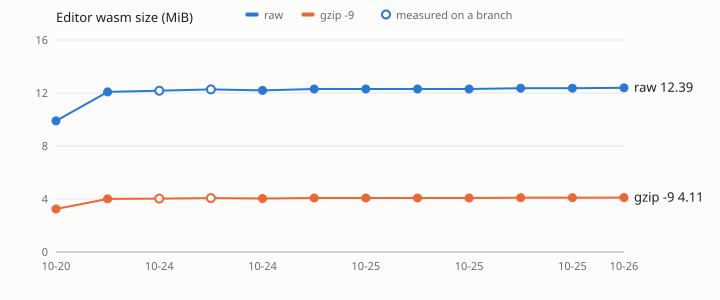

The file beside this chart, header and first rows:
date, commit, pr, raw_bytes, gzip_bytes, ref
2026-10-20, 4ece1b1d395eb89b45e5574009917f6a5f62a94f, , 10373991, 3405489, main
2026-10-24, 3ff03cf84372b39ec69848d83d266a193058e0f2, , 12670295, 4202645, main
2026-10-24, 5cb7a0a2f699e8da0af0436545eeeab519a5b32d, , 12763446, 4227451, story/text-kerning
2026-10-24, 3082c822b03d831f29be974c3d532b309d73ab3f, , 12866733, 4268422, story/text-on-path
2026-10-24, 29a258cb7296cb25c6490865225e3553f293d6d5, 191, 12788467, 4232978, main
2026-10-25, 63aa7d18e1e3dd4abede72aeddc72da16be24b64, 190, 12897126, 4275845, main
2026-10-25, d3204bafc7a4998a9b5b0cb761eb7ced4babb732, 192, 12898630, 4275705, main
2026-10-25, cd9a835a71649da67c8956354ff62dacbe4b53e8, 194, 12898630, 4275705, main
2026-10-25, 6be85acd88eeae93c76c99207d774557501f9d9b, 195, 12898630, 4275705, main
2026-10-25, d979b24019d8efdad7540d111dee88279240bfb7, 193, 12962974, 4295831, main
2026-10-25, 7046e1275dfa8f9c71609e4e0a53f1dd3be6a9d6, 196, 12962974, 4295831, main
2026-10-26, 63745185da1c6fce0aaa7afc08241b715e216d82, 197, 12992697, 4308490, main
